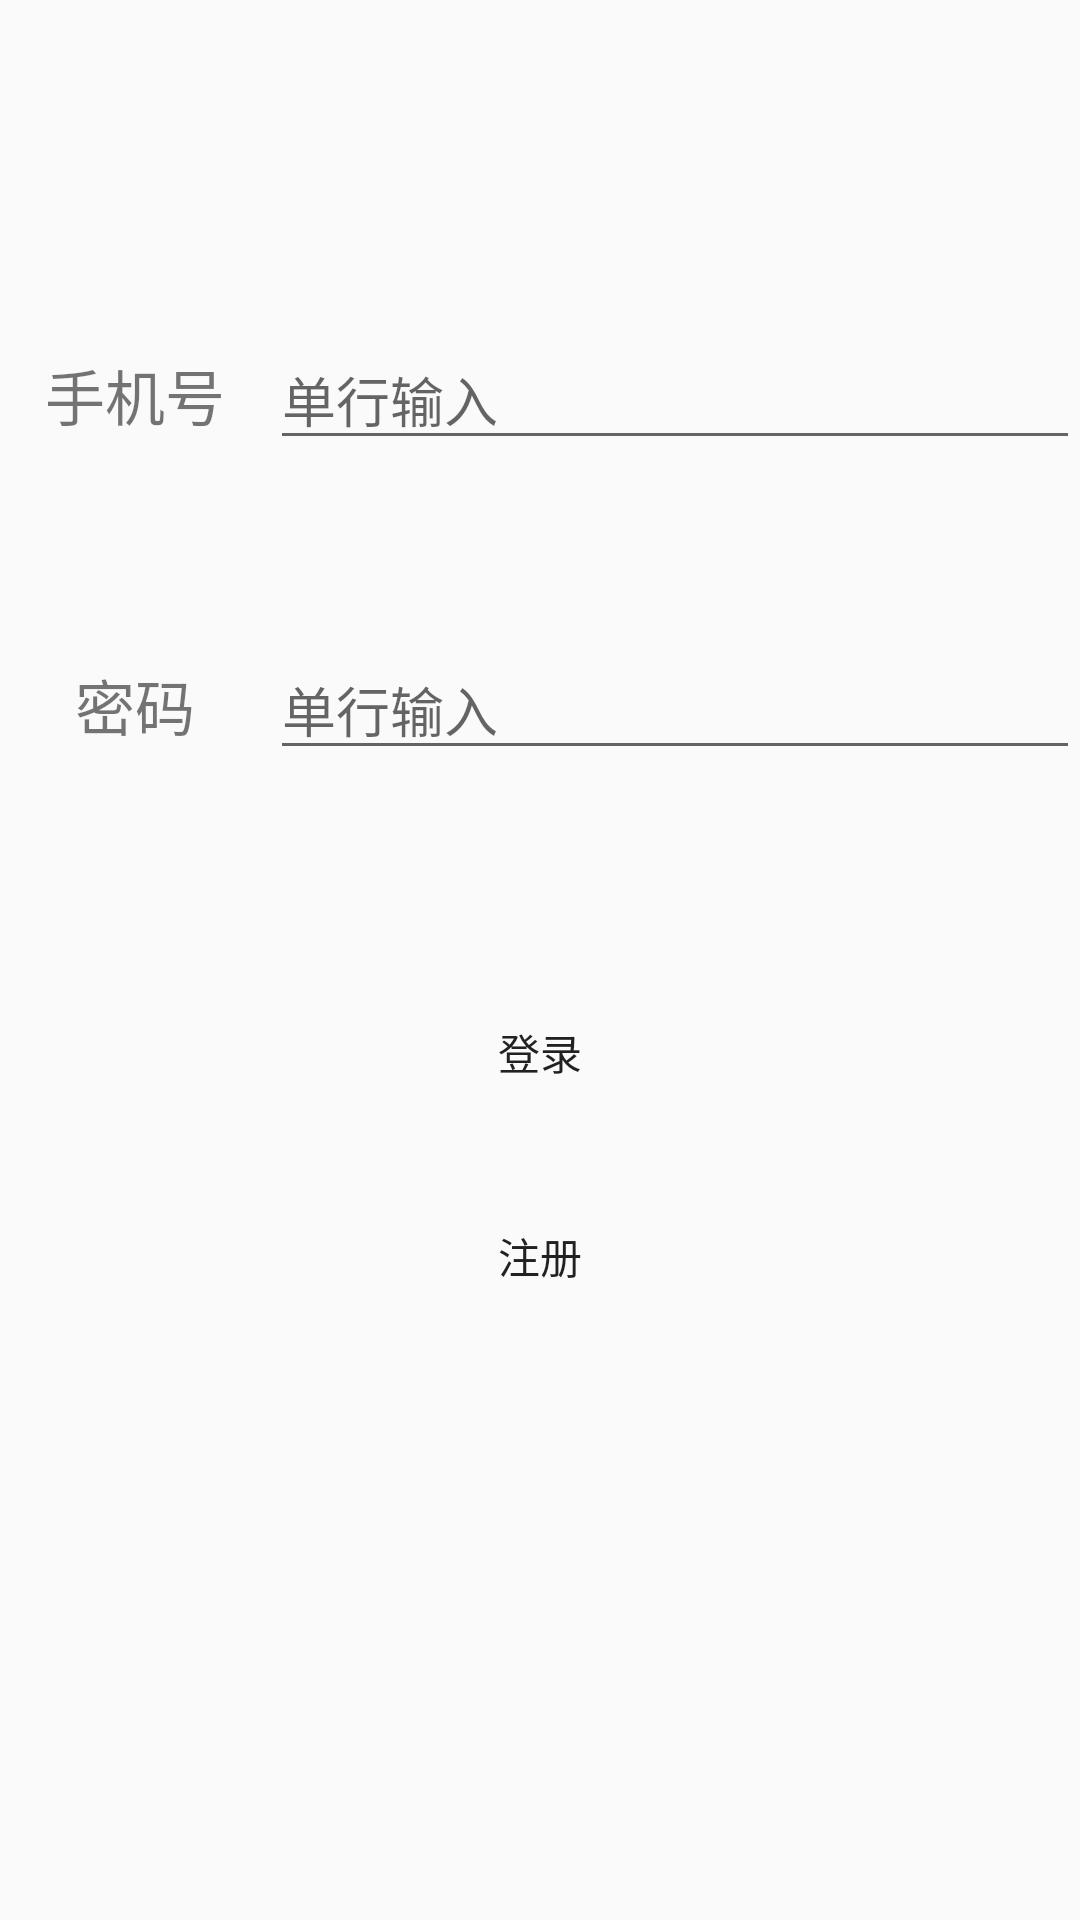

Produce the Android XML layout that renders to this screen, including the resource entries it uses.
<!-- AndroidManifest.xml: application theme AppTheme -->
<!-- res/layout/login.xml -->
<?xml version="1.0" encoding="utf-8"?>
<LinearLayout xmlns:android="http://schemas.android.com/apk/res/android"
    android:layout_width="match_parent"
    android:layout_height="match_parent"
    android:orientation="vertical"
    android:background="@mipmap/bgg">

    <LinearLayout
        android:layout_width="match_parent"
        android:layout_height="wrap_content"
        android:layout_marginTop="110dp"
        android:orientation="horizontal">

        <TextView
            android:id="@+id/login_phone_tv"
            android:layout_width="match_parent"
            android:layout_height="wrap_content"
            android:layout_weight="3"
            android:gravity="center"
            android:text="手机号"
            android:textSize="20sp" />

        <EditText
            android:id="@+id/login_phone_et"
            android:layout_width="match_parent"
            android:layout_height="wrap_content"
            android:layout_weight="1"
            android:hint="单行输入" />
    </LinearLayout>

    <LinearLayout
        android:layout_width="match_parent"
        android:layout_height="wrap_content"
        android:layout_marginTop="60dp"
        android:orientation="horizontal">

        <TextView
            android:id="@+id/login_pass_tv"
            android:layout_width="match_parent"
            android:layout_height="wrap_content"
            android:layout_weight="3"
            android:gravity="center"
            android:text="密码"
            android:textSize="20sp" />

        <EditText
            android:id="@+id/login_pass_et"
            android:layout_width="match_parent"
            android:layout_height="wrap_content"
            android:layout_weight="1"
            android:hint="单行输入" />
    </LinearLayout>

    <Button
        android:id="@+id/login_btn"
        android:layout_width="match_parent"
        android:layout_height="wrap_content"
        android:layout_marginLeft="20dp"
        android:layout_marginRight="20dp"
        android:layout_marginTop="70dp"
        android:background="@drawable/bg_radius_bottom_white"
        android:text="登录" />
    <Button
        android:id="@+id/reg_btn"
        android:layout_width="match_parent"
        android:layout_height="wrap_content"
        android:layout_marginLeft="20dp"
        android:layout_marginRight="20dp"
        android:layout_marginTop="20dp"
        android:background="@drawable/bg_radius_bottom_white"
        android:text="注册" />
</LinearLayout>
<!-- resources referenced by this layout -->
<resources>
  <style name="AppTheme" parent="Theme.AppCompat.Light.NoActionBar">
          
          <item name="colorPrimary">@color/colorPrimary</item>
          <item name="colorPrimaryDark">@color/colorPrimaryDark</item>
          <item name="colorAccent">@color/colorAccent</item>
      </style>
  <color name="colorPrimary">#00000000</color>
  <color name="colorPrimaryDark">#00000000</color>
  <color name="colorAccent">#00000000</color>
</resources>
